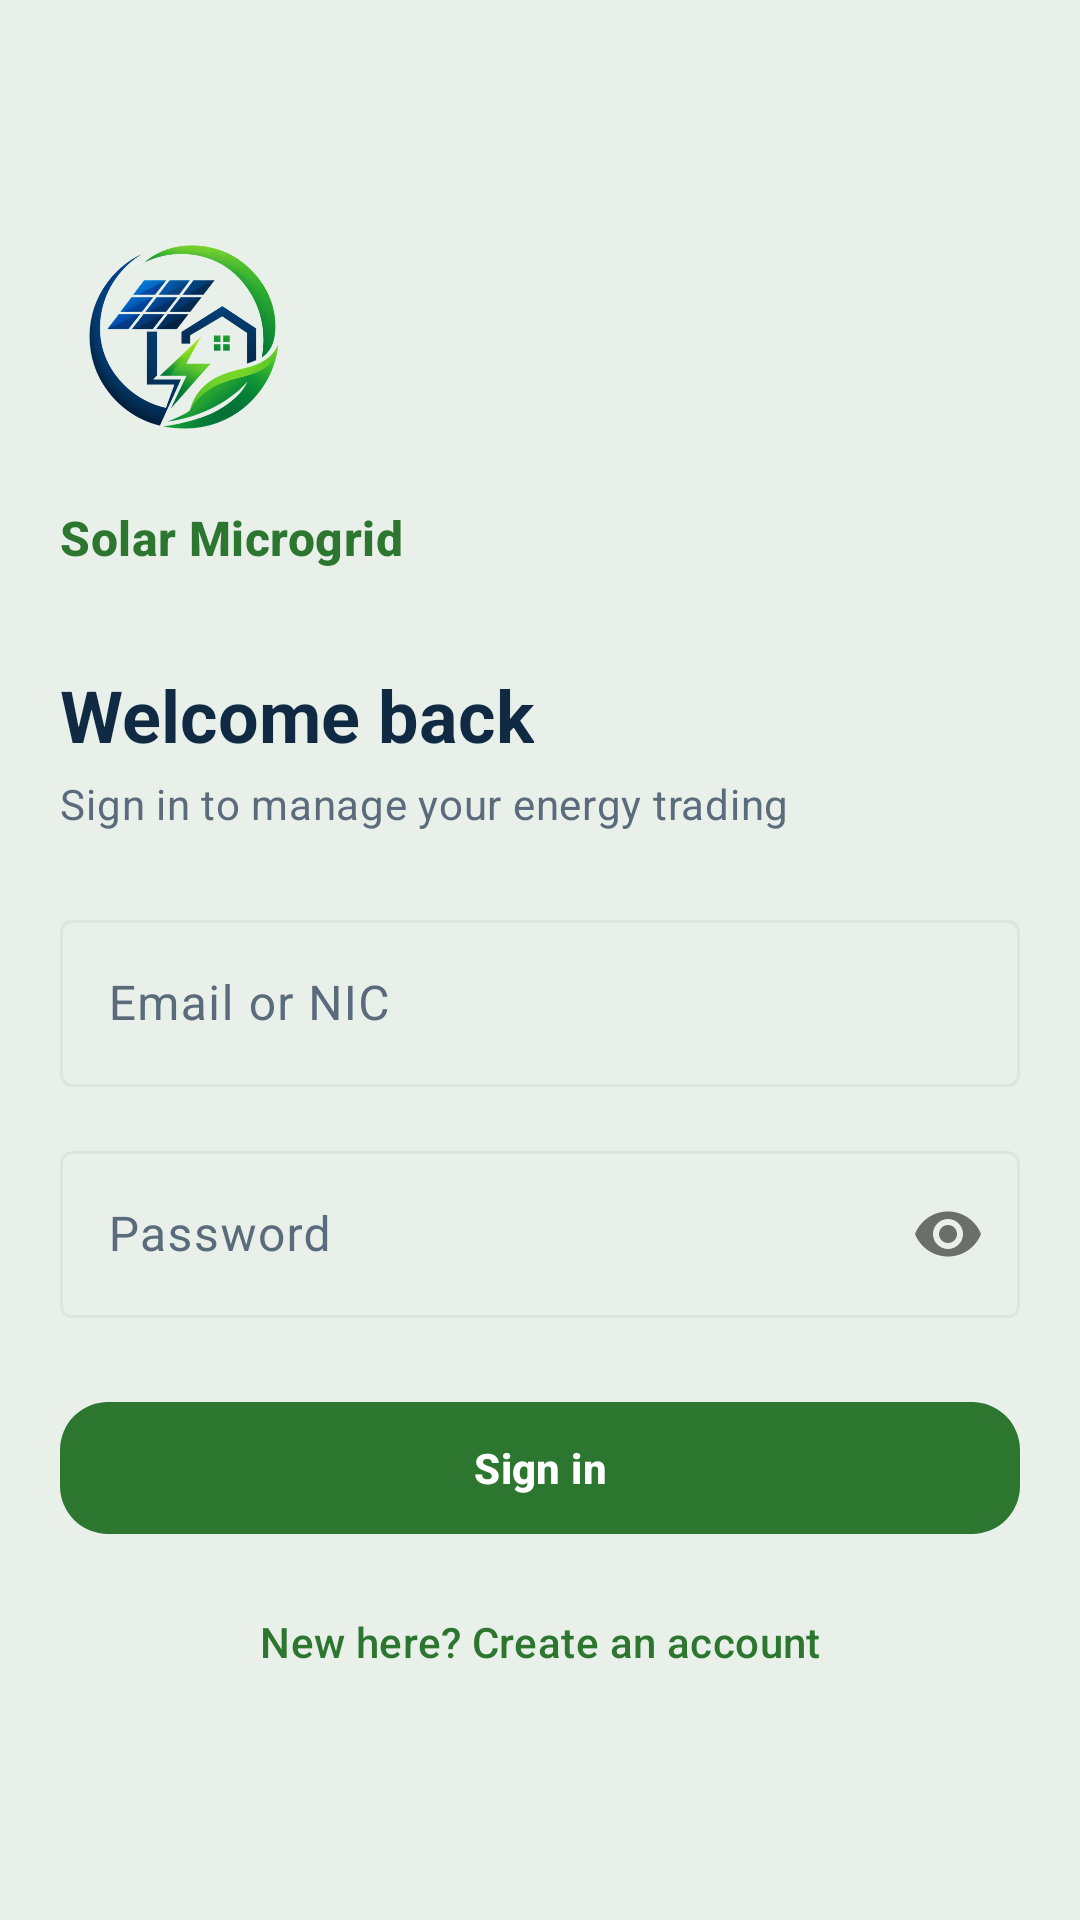

This screen was rendered from an Android layout file. Write that file and the resources it references.
<!-- AndroidManifest.xml: application theme Theme.SolarMicrogrid -->
<!-- res/layout/activity_login.xml -->
<?xml version="1.0" encoding="utf-8"?>
<ScrollView xmlns:android="http://schemas.android.com/apk/res/android"
    xmlns:app="http://schemas.android.com/apk/res-auto"
    xmlns:tools="http://schemas.android.com/tools"
    android:id="@+id/root"
    android:layout_width="match_parent"
    android:layout_height="match_parent"
    android:fillViewport="true"
    tools:context=".ui.auth.LoginActivity">

    <LinearLayout
        android:layout_width="match_parent"
        android:layout_height="wrap_content"
        android:gravity="center_vertical"
        android:orientation="vertical"
        android:paddingStart="@dimen/screen_gutter"
        android:paddingTop="@dimen/space_xl"
        android:paddingEnd="@dimen/screen_gutter"
        android:paddingBottom="@dimen/space_xl">

        
        <ImageView
            android:id="@+id/imgLogo"
            android:layout_width="@dimen/brand_mark_size"
            android:layout_height="@dimen/brand_mark_size"
            android:adjustViewBounds="true"
            android:contentDescription="@string/app_name"
            android:src="@drawable/logo_mark" />

        <TextView
            android:layout_width="wrap_content"
            android:layout_height="wrap_content"
            android:layout_marginTop="@dimen/space_md"
            android:text="@string/app_name"
            android:textAppearance="?attr/textAppearanceTitleMedium"
            android:textColor="?attr/colorPrimary"
            android:textStyle="bold" />

        <TextView
            android:layout_width="wrap_content"
            android:layout_height="wrap_content"
            android:layout_marginTop="@dimen/space_xl"
            android:text="@string/login_title"
            android:textAppearance="@style/TextAppearance.Solar.Title" />

        <TextView
            android:layout_width="match_parent"
            android:layout_height="wrap_content"
            android:layout_marginTop="@dimen/space_xs"
            android:text="@string/login_subtitle"
            android:textAppearance="@style/TextAppearance.Solar.Subtitle" />

        <com.google.android.material.textfield.TextInputLayout
            android:id="@+id/tilIdentifier"
            style="@style/Widget.Material3.TextInputLayout.OutlinedBox"
            android:layout_width="match_parent"
            android:layout_height="wrap_content"
            android:layout_marginTop="@dimen/space_lg"
            android:hint="@string/login_identifier_hint">

            <com.google.android.material.textfield.TextInputEditText
                android:id="@+id/etIdentifier"
                android:layout_width="match_parent"
                android:layout_height="wrap_content"
                android:autofillHints="username"
                android:imeOptions="actionNext"
                android:inputType="textEmailAddress"
                android:maxLines="1" />

        </com.google.android.material.textfield.TextInputLayout>

        
        <com.google.android.material.textfield.TextInputLayout
            android:id="@+id/tilPassword"
            style="@style/Widget.Material3.TextInputLayout.OutlinedBox"
            android:layout_width="match_parent"
            android:layout_height="wrap_content"
            android:layout_marginTop="@dimen/field_gap"
            android:hint="@string/login_password_hint"
            app:passwordToggleEnabled="true">

            <com.google.android.material.textfield.TextInputEditText
                android:id="@+id/etPassword"
                android:layout_width="match_parent"
                android:layout_height="wrap_content"
                android:autofillHints="password"
                android:imeOptions="actionDone"
                android:inputType="textPassword"
                android:maxLines="1" />

        </com.google.android.material.textfield.TextInputLayout>

        <com.google.android.material.button.MaterialButton
            android:id="@+id/btnSignIn"
            android:layout_width="match_parent"
            android:layout_height="@dimen/button_height"
            android:layout_marginTop="@dimen/space_lg"
            android:text="@string/action_sign_in"
            android:textStyle="bold" />

        
        <ProgressBar
            android:id="@+id/progress"
            style="?android:attr/progressBarStyle"
            android:layout_width="wrap_content"
            android:layout_height="wrap_content"
            android:layout_gravity="center_horizontal"
            android:layout_marginTop="@dimen/space_md"
            android:visibility="gone"
            tools:visibility="visible" />

        <com.google.android.material.button.MaterialButton
            android:id="@+id/btnGoToRegister"
            style="@style/Widget.Material3.Button.TextButton"
            android:layout_width="match_parent"
            android:layout_height="wrap_content"
            android:layout_marginTop="@dimen/space_sm"
            android:text="@string/login_no_account" />

    </LinearLayout>

</ScrollView>
<!-- resources referenced by this layout -->
<resources>
  <dimen name="brand_mark_size">84dp</dimen>
  <dimen name="button_height">52dp</dimen>
  <dimen name="field_gap">16dp</dimen>
  <dimen name="screen_gutter">20dp</dimen>
  <dimen name="space_lg">24dp</dimen>
  <dimen name="space_md">16dp</dimen>
  <dimen name="space_sm">8dp</dimen>
  <dimen name="space_xl">32dp</dimen>
  <dimen name="space_xs">4dp</dimen>
  <string name="action_sign_in">Sign in</string>
  <string name="app_name">Solar Microgrid</string>
  <string name="login_identifier_hint">Email or NIC</string>
  <string name="login_no_account">New here? Create an account</string>
  <string name="login_password_hint">Password</string>
  <string name="login_subtitle">Sign in to manage your energy trading</string>
  <string name="login_title">Welcome back</string>
  <style name="TextAppearance.Solar.Subtitle" parent="TextAppearance.Material3.BodyMedium">
          <item name="android:textColor">?attr/colorOnSurfaceVariant</item>
      </style>
  <style name="TextAppearance.Solar.Title" parent="TextAppearance.Material3.HeadlineSmall">
          <item name="android:textColor">?attr/colorOnSurface</item>
          <item name="android:textStyle">bold</item>
      </style>
  <style name="Theme.SolarMicrogrid" parent="Base.Theme.SolarMicrogrid" />
  <color name="brand_green_deep">#2C7630</color>
  <color name="white">#FFFFFFFF</color>
  <color name="brand_green_container">#DCEFDA</color>
  <color name="brand_green_deeper">#246A28</color>
  <color name="brand_navy">#102A43</color>
  <color name="status_danger">#C53030</color>
  <color name="surface">#E9F0E9</color>
  <color name="surface_container">#FFFFFF</color>
  <color name="surface_container_low">#F4F8F4</color>
  <color name="surface_container_high">#FFFFFF</color>
  <color name="ink">#102A43</color>
  <color name="ink_muted">#5A6B7C</color>
  <color name="hairline">#DDE5DC</color>
  <style name="Widget.Solar.Card" parent="Widget.Material3.CardView.Filled">
          <item name="cardBackgroundColor">?attr/colorSurfaceContainer</item>
          <item name="cardCornerRadius">@dimen/card_radius</item>
  
          
          <item name="cardElevation">1dp</item>
      </style>
  <style name="Widget.Solar.Chip" parent="Widget.Material3.Chip.Filter">
          <item name="chipMinHeight">@dimen/chip_height</item>
          <item name="chipCornerRadius">@dimen/chip_radius</item>
          <item name="chipStrokeWidth">1dp</item>
          <item name="checkedIconVisible">false</item>
          <item name="android:textAppearance">?attr/textAppearanceLabelLarge</item>
          <item name="ensureMinTouchTargetSize">true</item>
      </style>
  <style name="Widget.Solar.Button" parent="Widget.Material3.Button">
          <item name="cornerRadius">@dimen/button_radius</item>
          <item name="android:minHeight">@dimen/button_height</item>
          <item name="android:textAppearance">?attr/textAppearanceLabelLarge</item>
          <item name="android:letterSpacing">0.01</item>
      </style>
  <style name="Widget.Solar.Toolbar" parent="Widget.Material3.Toolbar">
          <item name="android:background">?attr/colorSurface</item>
          <item name="android:elevation">0dp</item>
          <item name="titleTextAppearance">?attr/textAppearanceTitleLarge</item>
          <item name="titleTextColor">?attr/colorOnSurface</item>
          <item name="navigationIconTint">?attr/colorOnSurface</item>
      </style>
  <dimen name="card_radius">20dp</dimen>
  <dimen name="chip_height">40dp</dimen>
  <dimen name="chip_radius">12dp</dimen>
  <dimen name="button_radius">16dp</dimen>
</resources>
